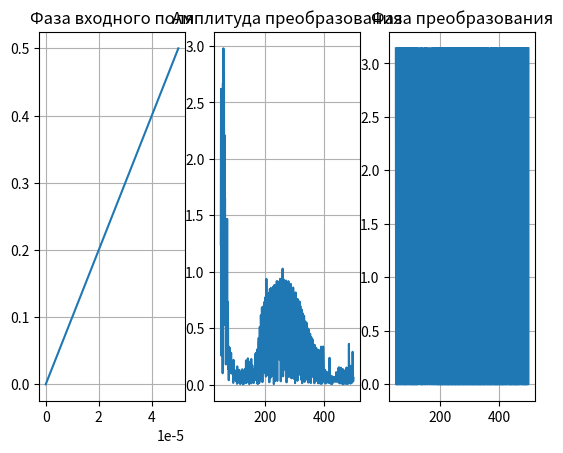

This chart was generated by the following Python code:
import matplotlib.pyplot as plt
import numpy as np
import scipy as scr
from scipy import fft as FFT
from scipy import integrate as integr
import cmath
import warnings


def hank():
    N = 100
    a1 = 0.
    b1 = 0.00005
    foc = 100
    b = 1/(2*foc)
    c = 1.
    z = 50.
    hz = (500 - 50.)/500
    #print(hz)
    k = 10000.
    #wl = 0.0005

    list1 = []
    x = np.linspace(a1, b1, num=N)
    zed = np.linspace(50., 500, num=501)
    x4 = lambda r: np.exp(1j * k * r * ((-b) * r + c))
    #x4 = lambda r: np.sinc((-k*r*r*b + k*r*c))
    while(z < 500):
        x2 = lambda r: (1j*k/z)*np.exp(1j*k*z)*np.exp(1j * k * r * ((-b) * r + c))*np.exp(1j*k*r*r/(2*z))*r
        #x2 = lambda r: (1j * k / z) * np.exp(1j * k * z) * np.sinc((-k*r*r*b + k*r*c)) * np.exp(1j * k * r * r / (2 * z)) * r
        f, err = integr.quad(x2, 0., 1)
        list1.append(f)
        z = z + hz
    list2 = x4(x)
    print(len(list1))
    plt.subplot(131)
    plt.plot(x, np.angle(list2))
    plt.title("Фаза входного поля")
    plt.grid()
    plt.subplot(132)
    res = np.abs(list1)
    res2 = np.fft.fftshift(res)
    plt.plot(zed, res)
    plt.title("Амплитуда преобразования")
    plt.grid()
    plt.subplot(133)
    plt.plot(zed, np.angle(list1))
    plt.title("Фаза преобразования")
    plt.grid()
    plt.show()


# Press the green button in the gutter to run the script.
if __name__ == '__main__':
    hank()

